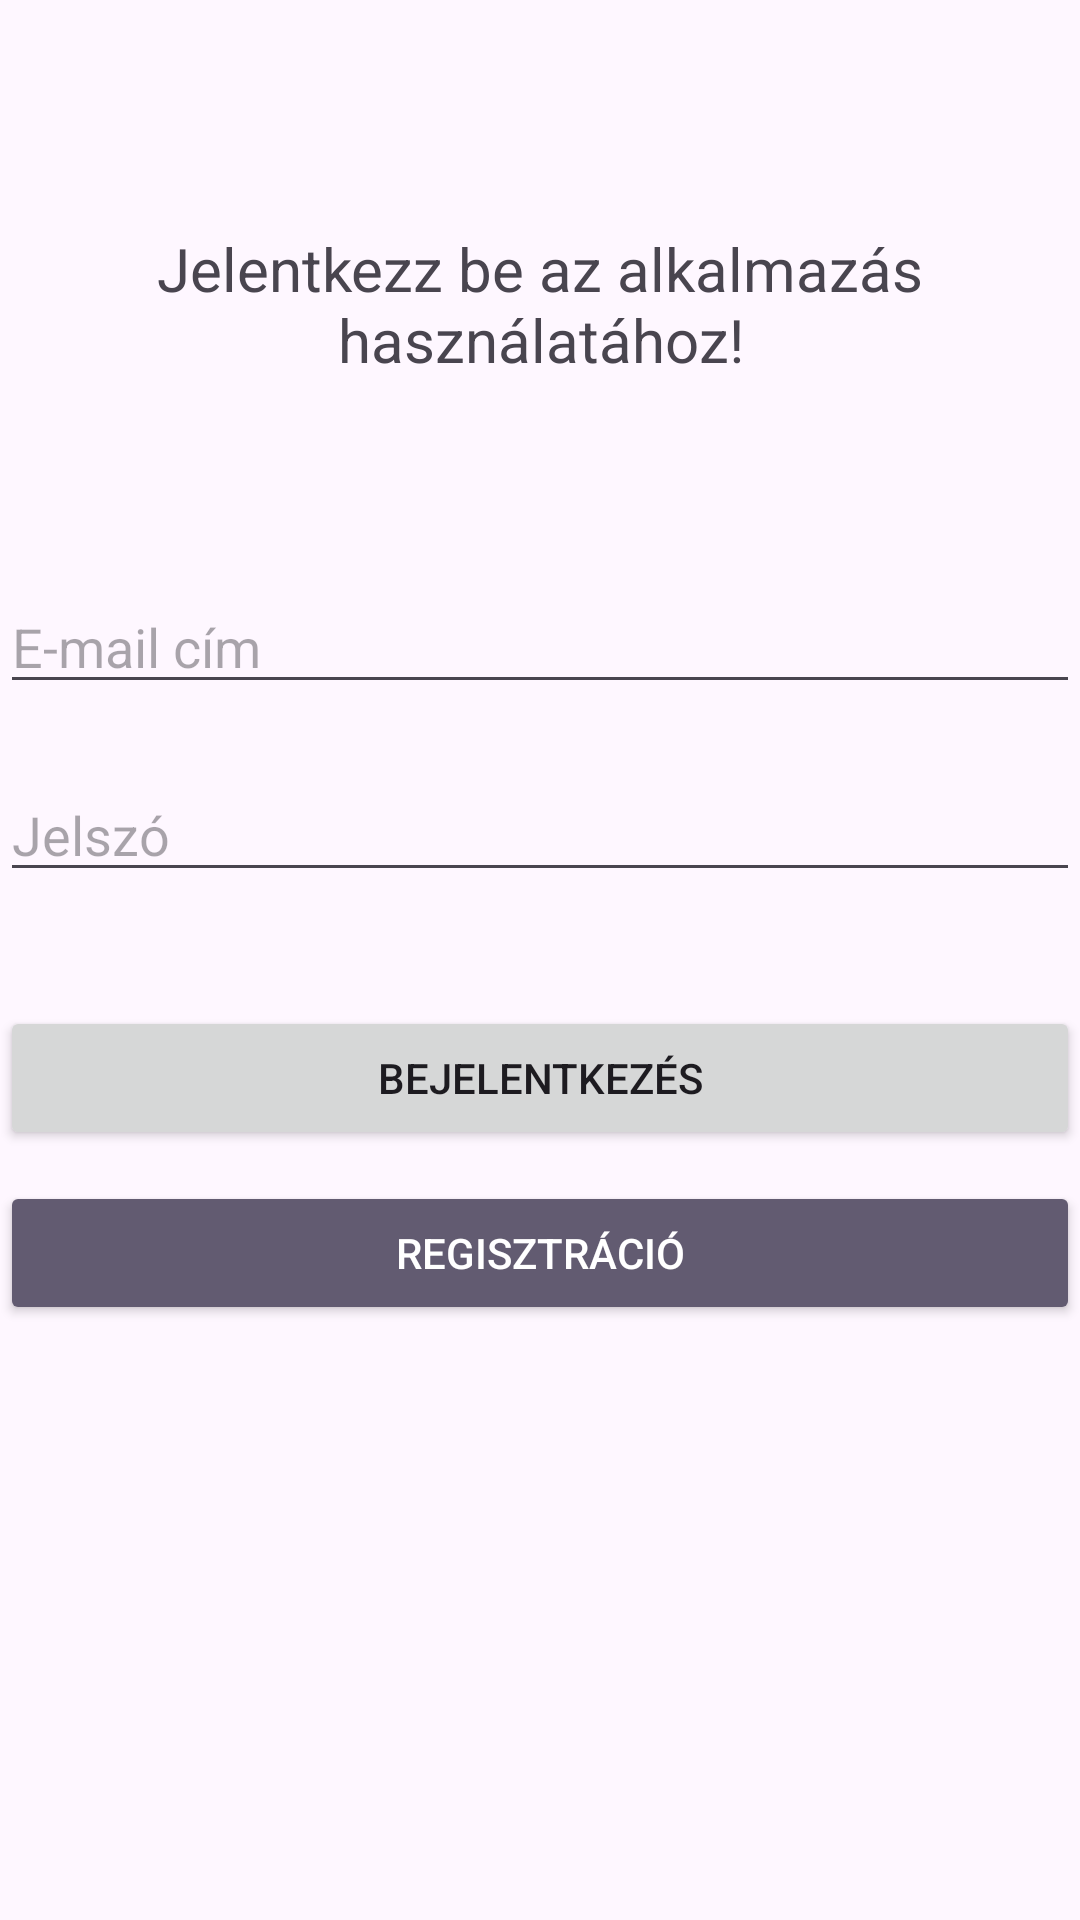

Here is an Android app screen rendered from its layout file. Give the layout XML and the strings, colors and styles it references.
<!-- AndroidManifest.xml: application theme Theme.BuszjegyLefoglaló -->
<!-- res/layout/activity_main.xml -->
<?xml version="1.0" encoding="utf-8"?>
<androidx.constraintlayout.widget.ConstraintLayout xmlns:android="http://schemas.android.com/apk/res/android"
    xmlns:app="http://schemas.android.com/apk/res-auto"
    xmlns:tools="http://schemas.android.com/tools"
    android:id="@+id/main"
    android:layout_width="match_parent"
    android:layout_height="match_parent"
    tools:context=".MainActivity">

    <EditText
        android:id="@+id/editTextEmail"
        android:layout_width="match_parent"
        android:layout_height="wrap_content"
        android:ems="10"
        android:hint="@string/email"
        android:inputType="textEmailAddress"
        app:layout_constraintBottom_toBottomOf="parent"
        app:layout_constraintTop_toTopOf="parent"
        app:layout_constraintVertical_bias="0.323"
        tools:layout_editor_absoluteX="-2dp" />

    <EditText
        android:id="@+id/editTextPassword"
        android:layout_width="match_parent"
        android:layout_height="wrap_content"
        android:ems="10"
        android:hint="@string/password"
        android:inputType="textPassword"
        app:layout_constraintBottom_toBottomOf="parent"
        app:layout_constraintTop_toBottomOf="@+id/editTextEmail"
        app:layout_constraintVertical_bias="0.059"
        tools:layout_editor_absoluteX="-2dp" />

    <Button
        android:id="@+id/loginButton"
        android:layout_width="match_parent"
        android:layout_height="wrap_content"
        android:onClick="login"
        android:text="@string/login"
        app:layout_constraintBottom_toBottomOf="parent"
        app:layout_constraintTop_toBottomOf="@+id/editTextPassword"
        app:layout_constraintVertical_bias="0.129"
        tools:layout_editor_absoluteX="0dp" />

    <Button
        android:id="@+id/registerButton"
        android:layout_width="match_parent"
        android:layout_height="wrap_content"
        android:onClick="register"
        android:text="@string/register"
        android:backgroundTint="?attr/colorSecondary"
        android:textColor="?attr/colorOnSecondary"
        app:layout_constraintBottom_toBottomOf="parent"
        app:layout_constraintTop_toBottomOf="@+id/loginButton"
        app:layout_constraintVertical_bias="0.05"
        tools:layout_editor_absoluteX="-16dp" />

    <TextView
        android:id="@+id/textView"
        android:layout_width="0dp"
        android:layout_height="56dp"
        android:layout_marginStart="32dp"
        android:layout_marginTop="32dp"
        android:layout_marginEnd="32dp"
        android:layout_marginBottom="32dp"
        android:text="@string/loginTitle"
        android:textAlignment="center"
        android:textSize="20sp"
        app:layout_constraintBottom_toTopOf="@+id/editTextEmail"
        app:layout_constraintEnd_toEndOf="parent"
        app:layout_constraintHorizontal_bias="0.0"
        app:layout_constraintStart_toStartOf="parent"
        app:layout_constraintTop_toTopOf="parent"
        app:layout_constraintVertical_bias="0.6" />

</androidx.constraintlayout.widget.ConstraintLayout>
<!-- resources referenced by this layout -->
<resources>
  <string name="email">E-mail cím</string>
  <string name="login">Bejelentkezés</string>
  <string name="loginTitle">Jelentkezz be az alkalmazás használatához!</string>
  <string name="password">Jelszó</string>
  <string name="register">Regisztráció</string>
  <style name="Theme.BuszjegyLefoglaló" parent="Base.Theme.BuszjegyLefoglaló" />
  <style name="Base.Theme.BuszjegyLefoglaló" parent="Theme.Material3.DayNight">
          
          
      </style>
</resources>
